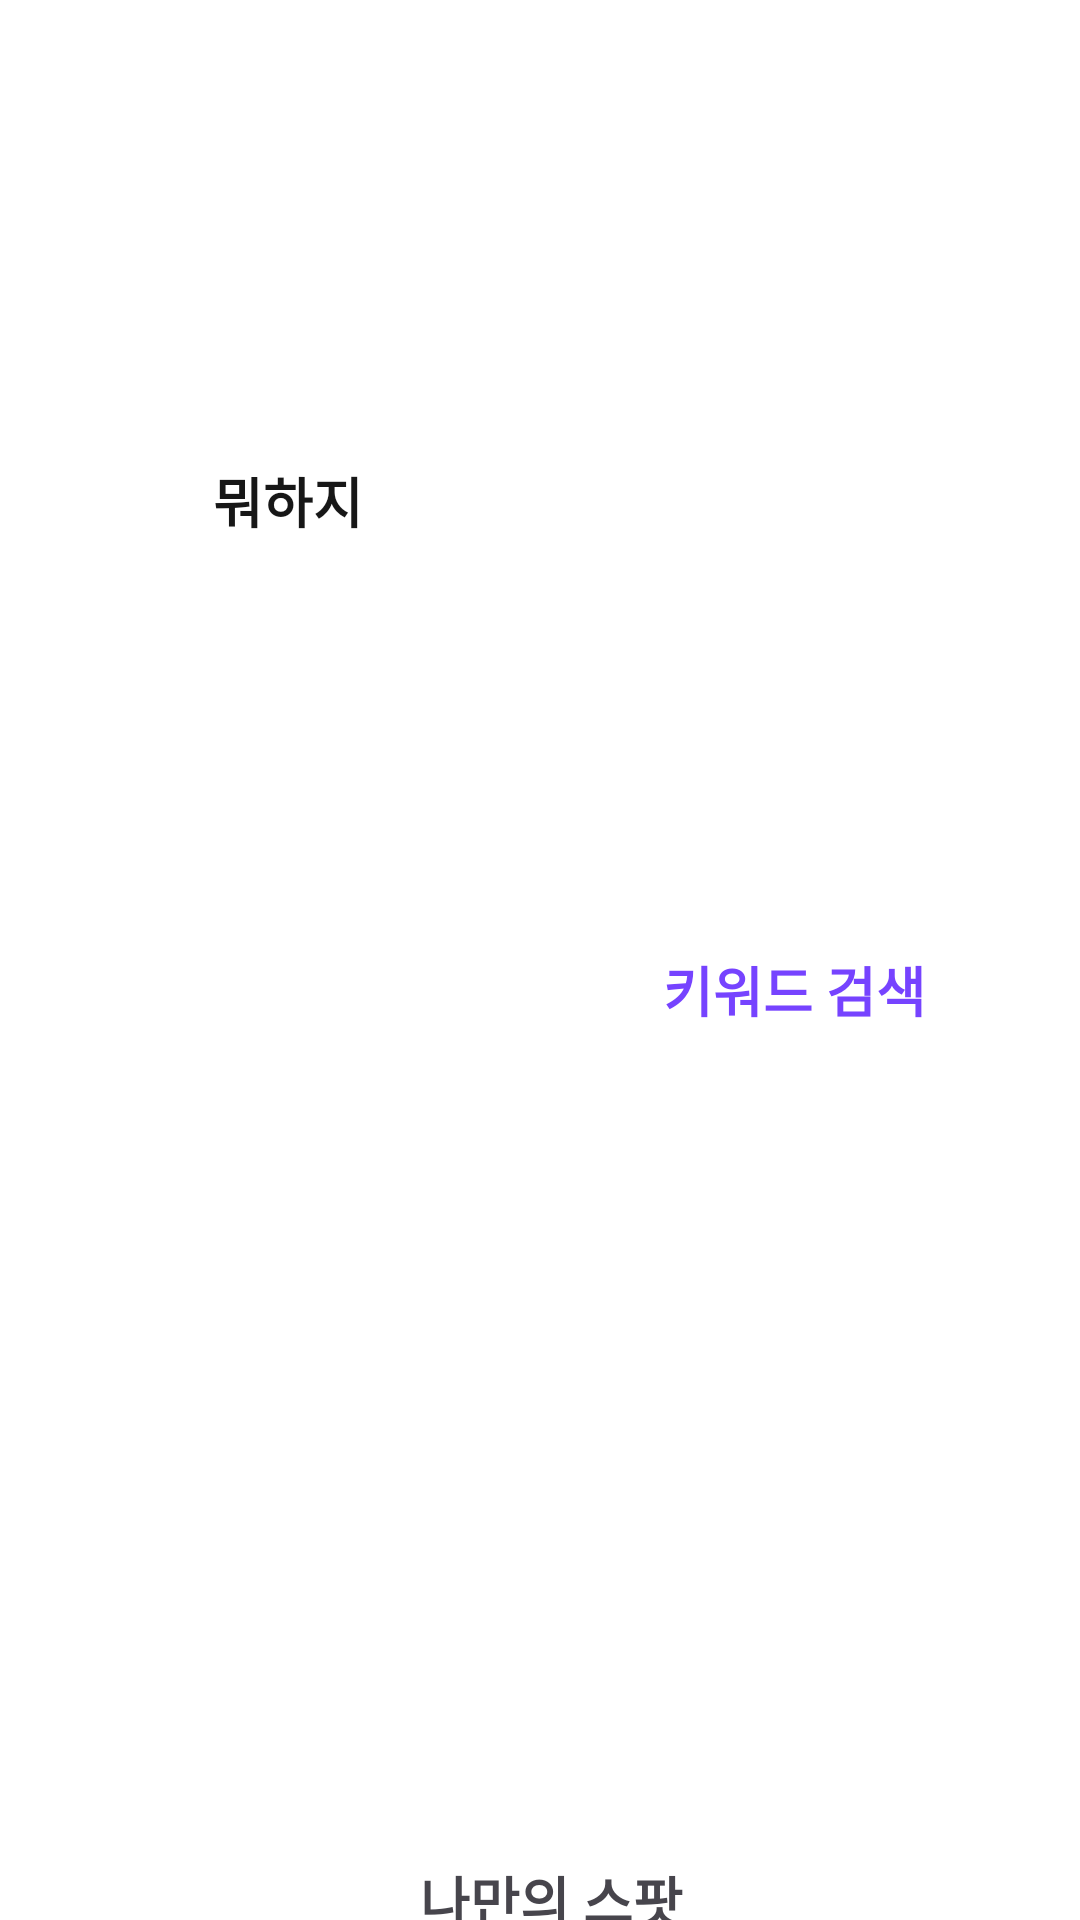

The Android layout XML behind this screen, and the referenced resources:
<!-- AndroidManifest.xml: application theme Theme.PetTourService -->
<!-- res/layout/activity_main.xml -->
<?xml version="1.0" encoding="utf-8"?>
<androidx.constraintlayout.widget.ConstraintLayout
    xmlns:android="http://schemas.android.com/apk/res/android"
    xmlns:app="http://schemas.android.com/apk/res-auto"
    android:layout_width="match_parent"
    android:layout_height="match_parent"
    android:background="@color/white"
    >

    <RelativeLayout
        android:layout_width="match_parent"
        android:layout_height="match_parent"
        android:gravity="center"
        app:layout_constraintTop_toTopOf="parent"
        app:layout_constraintBottom_toBottomOf="parent"
        android:layout_marginRight="16dp"
        android:layout_marginLeft="16dp"
        >

        <LinearLayout
            android:id="@+id/one"
            android:layout_width="160dp"
            android:layout_height="334dp"
            android:background="@drawable/main_box"
            android:backgroundTint="#FEF9E6"
            android:orientation="vertical"
            >

            <LinearLayout
                android:layout_width="match_parent"
                android:layout_height="match_parent"
                android:orientation="vertical"
                android:padding="16dp"
                android:gravity="center"
                >

                <TextView
                    android:layout_width="wrap_content"
                    android:layout_height="wrap_content"
                    android:text="뭐하지"
                    android:textSize="18dp"
                    android:textColor="#171717"
                    android:textStyle="bold"
                    android:layout_gravity="center"
                    />

            </LinearLayout>

        </LinearLayout>

        <LinearLayout
            android:id="@+id/two"
            android:layout_width="160dp"
            android:layout_height="264dp"
            android:background="@drawable/main_box"
            android:backgroundTint="#3FD484"
            android:layout_below="@+id/one"
            android:layout_marginTop="10dp"
            android:orientation="vertical"
            >

            <LinearLayout
                android:layout_width="match_parent"
                android:layout_height="match_parent"
                android:orientation="vertical"
                android:padding="16dp"
                android:gravity="center"
                >

                <TextView
                    android:layout_width="wrap_content"
                    android:layout_height="wrap_content"
                    android:text="시군구 조회"
                    android:textColor="@color/white"
                    android:textSize="18dp"
                    android:textStyle="bold"
                    android:layout_gravity="center"
                    />

            </LinearLayout>

        </LinearLayout>

        <LinearLayout
            android:id="@+id/three"
            android:layout_width="160dp"
            android:layout_height="240dp"
            android:background="@drawable/main_box"
            android:backgroundTint="#2DAAF8"
            android:layout_marginLeft="10dp"
            android:layout_toRightOf="@+id/one"
            >

            <LinearLayout
                android:layout_width="match_parent"
                android:layout_height="match_parent"
                android:orientation="vertical"
                android:padding="16dp"
                android:gravity="center"
                >

                <TextView
                    android:layout_width="wrap_content"
                    android:layout_height="wrap_content"
                    android:text="내 주변 조회"
                    android:textColor="@color/white"
                    android:textSize="18dp"
                    android:textStyle="bold"
                    android:layout_gravity="center"
                    />

            </LinearLayout>

        </LinearLayout>

        <LinearLayout
            android:id="@+id/four"
            android:layout_width="160dp"
            android:layout_height="160dp"
            android:background="@drawable/main_box"
            android:backgroundTint="#EEE8FF"
            android:layout_below="@id/three"
            android:layout_toRightOf="@+id/two"
            android:layout_marginLeft="10dp"
            android:layout_marginTop="10dp"
            >

            <LinearLayout
                android:layout_width="match_parent"
                android:layout_height="match_parent"
                android:orientation="vertical"
                android:padding="16dp"
                android:gravity="center"
                >

                <TextView
                    android:layout_width="wrap_content"
                    android:layout_height="wrap_content"
                    android:text="키워드 검색"
                    android:textColor="#7643FF"
                    android:textSize="18dp"
                    android:textStyle="bold"
                    android:layout_gravity="center"
                    />

            </LinearLayout>

        </LinearLayout>

        <LinearLayout
            android:id="@+id/five"
            android:layout_width="160dp"
            android:layout_height="190dp"
            android:background="@drawable/main_box"
            android:backgroundTint="#FD8924"
            android:layout_below="@id/four"
            android:layout_toRightOf="@+id/two"
            android:layout_marginLeft="10dp"
            android:layout_marginTop="10dp"
            >

            <LinearLayout
                android:layout_width="match_parent"
                android:layout_height="match_parent"
                android:orientation="vertical"
                android:padding="16dp"
                android:gravity="center"
                >

                <TextView
                    android:layout_width="wrap_content"
                    android:layout_height="wrap_content"
                    android:text="뭐하지"
                    android:textColor="@color/white"
                    android:textSize="18dp"
                    android:textStyle="bold"
                    android:layout_gravity="center"
                    />
            </LinearLayout>

        </LinearLayout>

        <LinearLayout
            android:id="@+id/six"
            android:layout_width="328dp"
            android:layout_height="72dp"
            android:background="@drawable/main_box"
            android:backgroundTint="#EEF5FE"
            android:layout_below="@id/five"
            android:layout_marginTop="10dp"
            android:gravity="center"
            >

            <TextView
                android:layout_width="wrap_content"
                android:layout_height="wrap_content"
                android:text="나만의 스팟"
                android:textColor="#47454C"
                android:textSize="18dp"
                android:textStyle="bold"
                android:layout_gravity="center"
                android:layout_marginLeft="8dp"
                />

        </LinearLayout>

    </RelativeLayout>

</androidx.constraintlayout.widget.ConstraintLayout>
<!-- resources referenced by this layout -->
<resources>
  <color name="white">#FFFFFFFF</color>
  <style name="Theme.PetTourService" parent="Base.Theme.PetTourService" />
  <style name="Base.Theme.PetTourService" parent="Theme.MaterialComponents.DayNight.DarkActionBar">
          
          
      </style>
</resources>
